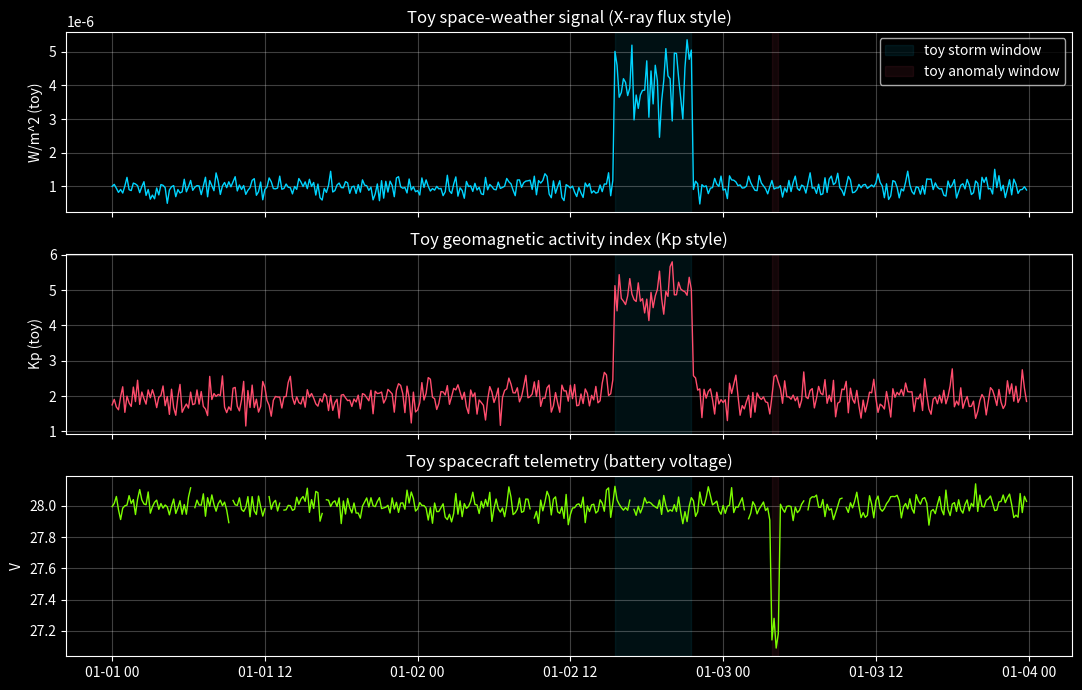
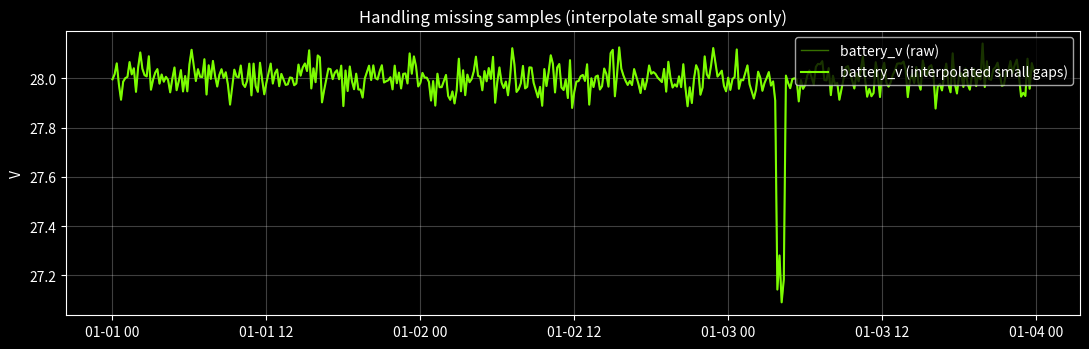
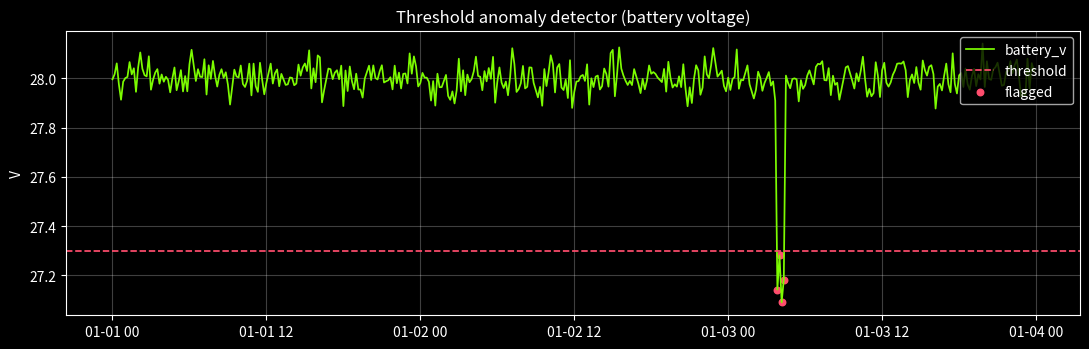
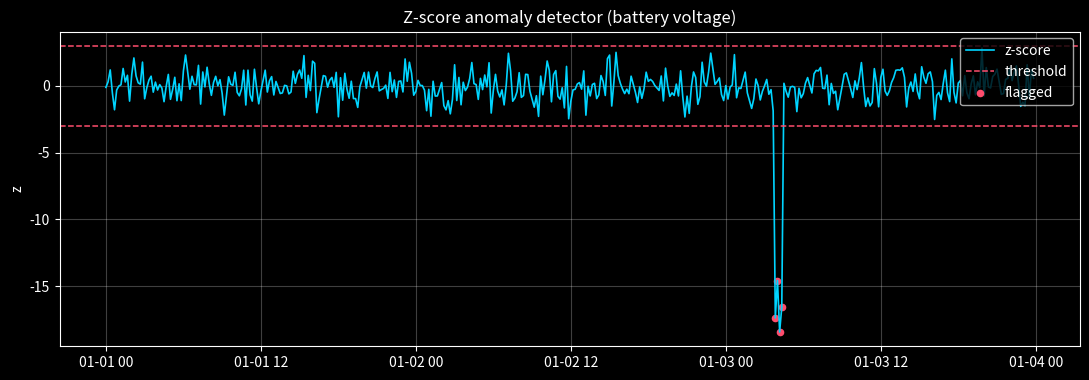

Here is the Python script that generated these plots, in order:
import numpy as np
import pandas as pd
import matplotlib.pyplot as plt

plt.style.use("dark_background")

print("Environment ready. Let's work with a small time‑series dataset.")


# Create a small toy dataset (10-minute samples over 3 days)
#
# Columns include:
# - xray_flux: a toy “space weather” signal (inspired by GOES X‑ray flux)
# - kp_index: a toy geomagnetic activity index (inspired by NOAA Kp)
# - battery_v: a toy spacecraft telemetry signal

rng = np.random.default_rng(7)

time_index = pd.date_range("2026-01-01", periods=3 * 24 * 6, freq="10min", tz="UTC")

# Baselines + noise
xray_flux = 1e-6 + 2e-7 * rng.normal(size=len(time_index))
kp_index = 2.0 + 0.3 * rng.normal(size=len(time_index))
battery_v = 28.0 + 0.05 * rng.normal(size=len(time_index))

# Inject a toy "storm" window (x-ray + kp increase)
storm_start = time_index[int(len(time_index) * 0.55)]
storm_end = storm_start + pd.Timedelta(hours=6)
storm_mask = (time_index >= storm_start) & (time_index <= storm_end)

xray_flux[storm_mask] += 3e-6 * (1 + 0.2 * rng.normal(size=storm_mask.sum()))
kp_index[storm_mask] += 3.0 * (1 + 0.1 * rng.normal(size=storm_mask.sum()))

# Inject a telemetry anomaly (battery drop for ~30 minutes)
# Think: transient load spike, heater on, sensor glitch, etc.
anom_start = time_index[int(len(time_index) * 0.72)]
anom_end = anom_start + pd.Timedelta(minutes=30)
anom_mask = (time_index >= anom_start) & (time_index <= anom_end)

battery_v[anom_mask] -= 0.8

# Add a few missing samples (simulating downlink gaps)
missing_idx = rng.choice(len(time_index), size=10, replace=False)
battery_v[missing_idx] = np.nan

# Build DataFrame
units = {
    "xray_flux": "W/m^2 (toy)",
    "kp_index": "Kp (toy)",
    "battery_v": "V",
}

df = pd.DataFrame(
    {
        "xray_flux": xray_flux,
        "kp_index": kp_index,
        "battery_v": battery_v,
    },
    index=time_index,
)

print(df.head(3))
print("\nMissing battery samples:", int(df["battery_v"].isna().sum()))
print("Storm window:", storm_start, "→", storm_end)
print("Battery anomaly window:", anom_start, "→", anom_end)


fig, axes = plt.subplots(3, 1, figsize=(11, 7), sharex=True)

axes[0].plot(df.index, df["xray_flux"], color="#00d4ff", lw=1)
axes[0].set_title("Toy space‑weather signal (X‑ray flux style)")
axes[0].set_ylabel(units["xray_flux"])
axes[0].grid(True, alpha=0.25)

axes[1].plot(df.index, df["kp_index"], color="#ff4d6d", lw=1)
axes[1].set_title("Toy geomagnetic activity index (Kp style)")
axes[1].set_ylabel(units["kp_index"])
axes[1].grid(True, alpha=0.25)

axes[2].plot(df.index, df["battery_v"], color="#7CFC00", lw=1)
axes[2].set_title("Toy spacecraft telemetry (battery voltage)")
axes[2].set_ylabel(units["battery_v"])
axes[2].grid(True, alpha=0.25)

# Mark the injected windows (storm + anomaly)
for ax in axes:
    ax.axvspan(storm_start, storm_end, color="#00d4ff", alpha=0.08, label="toy storm window")
    ax.axvspan(anom_start, anom_end, color="#ff4d6d", alpha=0.08, label="toy anomaly window")

# Keep legend readable: show it once
axes[0].legend(loc="upper right")

plt.tight_layout()
plt.show()


battery = df["battery_v"]

# Interpolate only short gaps (limit=2 means at most 2 consecutive missing points)
battery_filled = battery.interpolate(limit=2)

print("Missing before:", int(battery.isna().sum()))
print("Missing after: ", int(battery_filled.isna().sum()))

fig, ax = plt.subplots(figsize=(11, 3.6))
ax.plot(df.index, battery, color="#7CFC00", alpha=0.45, lw=1, label="battery_v (raw)")
ax.plot(df.index, battery_filled, color="#7CFC00", lw=1.5, label="battery_v (interpolated small gaps)")
ax.set_title("Handling missing samples (interpolate small gaps only)")
ax.set_ylabel(units["battery_v"])
ax.grid(True, alpha=0.25)
ax.legend(loc="upper right")
plt.tight_layout()
plt.show()


# Baseline 1: simple thresholding
#
# We'll pick a threshold that should catch the injected battery drop.
# In real life, you'd start with:
# - engineering limits / spec sheets
# - operator intuition
# - historical min/max under nominal ops

battery_series = battery_filled

low_threshold_v = 27.3
threshold_flags = battery_series < low_threshold_v

print("Threshold:", low_threshold_v, "V")
print("Flags (count):", int(threshold_flags.sum()))

fig, ax = plt.subplots(figsize=(11, 3.6))
ax.plot(df.index, battery_series, color="#7CFC00", lw=1.25, label="battery_v")
ax.axhline(low_threshold_v, color="#ff4d6d", lw=1.25, ls="--", label="threshold")
ax.scatter(
    df.index[threshold_flags.fillna(False)],
    battery_series[threshold_flags.fillna(False)],
    color="#ff4d6d",
    s=22,
    label="flagged",
)
ax.set_title("Threshold anomaly detector (battery voltage)")
ax.set_ylabel(units["battery_v"])
ax.grid(True, alpha=0.25)
ax.legend(loc="upper right")
plt.tight_layout()
plt.show()


# Baseline 2: z-score anomaly detection
#
# z = (x - mean) / std
# We'll compute mean/std from a "baseline" region that is mostly nominal.

baseline_end = storm_start  # treat everything before the toy storm as "mostly nominal"
baseline = battery_series.loc[:baseline_end].dropna()

mu = float(baseline.mean())
sigma = float(baseline.std(ddof=0))

z = (battery_series - mu) / (sigma if sigma > 0 else 1.0)

z_threshold = 3.0
z_flags = z.abs() > z_threshold

print(f"Baseline mean: {mu:.3f} V")
print(f"Baseline std:  {sigma:.4f} V")
print(f"Z-threshold:  ±{z_threshold:.1f}")
print("Flags (count):", int(z_flags.fillna(False).sum()))

fig, ax = plt.subplots(figsize=(11, 3.9))
ax.plot(df.index, z, color="#00d4ff", lw=1.2, label="z-score")
ax.axhline(+z_threshold, color="#ff4d6d", lw=1.1, ls="--")
ax.axhline(-z_threshold, color="#ff4d6d", lw=1.1, ls="--", label="threshold")

ax.scatter(
    df.index[z_flags.fillna(False)],
    z[z_flags.fillna(False)],
    color="#ff4d6d",
    s=20,
    label="flagged",
)

ax.set_title("Z-score anomaly detector (battery voltage)")
ax.set_ylabel("z")
ax.grid(True, alpha=0.25)
ax.legend(loc="upper right")
plt.tight_layout()
plt.show()
